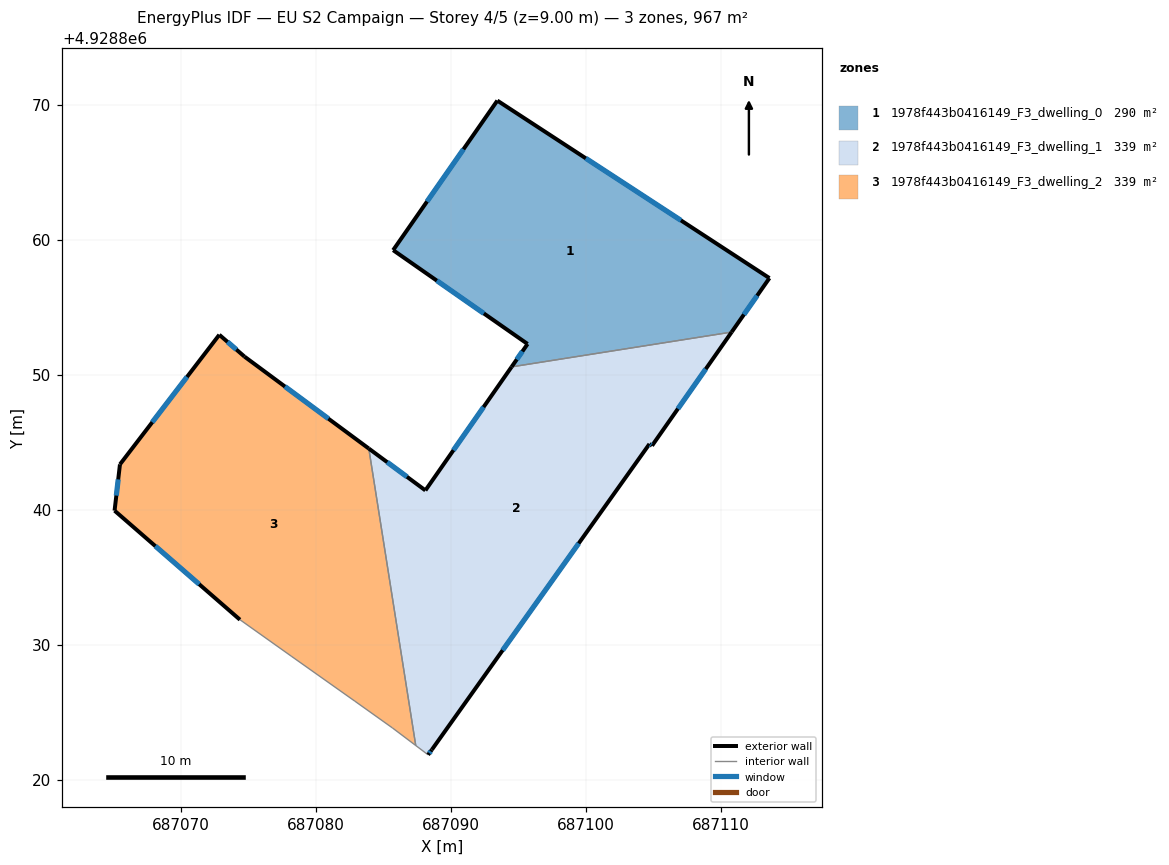
=== STOREY PLAN SPEC (per zone: floor XY polygon, exterior-wall plan segments, windows/doors) ===
zone 1: 1978f443b0416149_F3_dwelling_0  (290.3 m²)
  floor: (687113.59, 4928857.17) (687110.79, 4928853.17) (687094.49, 4928850.59) (687095.68, 4928852.29) (687085.71, 4928859.24) (687093.44, 4928870.32)
  exterior wall: (687113.59, 4928857.17) – (687093.44, 4928870.32)  [24.1 m]
    window: (687107.04, 4928861.45) – (687099.99, 4928866.04)  [8.8 m²]
  exterior wall: (687110.79, 4928853.17) – (687113.59, 4928857.17)  [4.9 m]
    window: (687111.70, 4928854.47) – (687112.68, 4928855.87)  [1.8 m²]
  exterior wall: (687095.68, 4928852.29) – (687094.49, 4928850.59)  [2.1 m]
    window: (687095.29, 4928851.74) – (687094.88, 4928851.15)  [0.8 m²]
  exterior wall: (687085.71, 4928859.24) – (687095.68, 4928852.29)  [12.1 m]
    window: (687088.95, 4928856.98) – (687092.44, 4928854.55)  [4.5 m²]
  exterior wall: (687093.44, 4928870.32) – (687085.71, 4928859.24)  [13.5 m]
    window: (687090.92, 4928866.72) – (687088.23, 4928862.84)  [5.0 m²]
  interior walls: 1
zone 2: 1978f443b0416149_F3_dwelling_1  (338.6 m²)
  floor: (687110.79, 4928853.17) (687104.90, 4928844.75) (687104.70, 4928844.88) (687088.58, 4928822.23) (687088.31, 4928821.85) (687087.39, 4928822.54) (687083.91, 4928844.54) (687088.10, 4928841.44) (687094.49, 4928850.59)
  exterior wall: (687104.90, 4928844.75) – (687110.79, 4928853.17)  [10.3 m]
    window: (687106.81, 4928847.49) – (687108.88, 4928850.43)  [3.8 m²]
  exterior wall: (687104.70, 4928844.88) – (687104.90, 4928844.75)  [0.2 m]
    window: (687104.77, 4928844.84) – (687104.83, 4928844.79)  [0.1 m²]
  exterior wall: (687088.58, 4928822.23) – (687104.70, 4928844.88)  [27.8 m]
    window: (687093.83, 4928829.60) – (687099.46, 4928837.52)  [10.2 m²]
  exterior wall: (687088.31, 4928821.85) – (687088.58, 4928822.23)  [0.5 m]
    window: (687088.40, 4928821.98) – (687088.49, 4928822.11)  [0.2 m²]
  exterior wall: (687088.10, 4928841.44) – (687083.91, 4928844.54)  [5.2 m]
    window: (687086.74, 4928842.45) – (687085.28, 4928843.53)  [1.9 m²]
  exterior wall: (687094.49, 4928850.59) – (687088.10, 4928841.44)  [11.2 m]
    window: (687092.41, 4928847.62) – (687090.18, 4928844.42)  [4.1 m²]
  interior walls: 3
zone 3: 1978f443b0416149_F3_dwelling_2  (338.6 m²)
  floor: (687083.91, 4928844.54) (687087.39, 4928822.54) (687085.67, 4928823.84) (687082.89, 4928825.82) (687078.17, 4928829.16) (687074.36, 4928831.86) (687065.08, 4928839.94) (687065.48, 4928843.37) (687072.84, 4928852.97) (687074.71, 4928851.35)
  exterior wall: (687065.48, 4928843.37) – (687065.08, 4928839.94)  [3.5 m]
    window: (687065.35, 4928842.26) – (687065.21, 4928841.06)  [1.3 m²]
  exterior wall: (687072.84, 4928852.97) – (687065.48, 4928843.37)  [12.1 m]
    window: (687070.44, 4928849.85) – (687067.87, 4928846.49)  [4.4 m²]
  exterior wall: (687074.71, 4928851.35) – (687072.84, 4928852.97)  [2.5 m]
    window: (687074.10, 4928851.88) – (687073.44, 4928852.44)  [0.9 m²]
  exterior wall: (687083.91, 4928844.54) – (687074.71, 4928851.35)  [11.5 m]
    window: (687080.92, 4928846.76) – (687077.70, 4928849.14)  [4.2 m²]
  exterior wall: (687065.08, 4928839.94) – (687074.36, 4928831.86)  [12.3 m]
    window: (687068.10, 4928837.31) – (687071.34, 4928834.49)  [4.5 m²]
  interior walls: 5

=== DERIVED (storey summary) ===
Building: EU S2 Campaign
Storey: 4 of 5  (floor level z = 9.00 m)
Storey gross floor area: 967.4 m²
Zones on this storey: 3
  - 1978f443b0416149_F3_dwelling_0: floor 290.3 m²; exterior wall 56.7 m (170.0 m²); 5 window(s) 20.8 m²; WWR 12.2%
  - 1978f443b0416149_F3_dwelling_1: floor 338.6 m²; exterior wall 55.2 m (165.5 m²); 6 window(s) 20.2 m²; WWR 12.2%
  - 1978f443b0416149_F3_dwelling_2: floor 338.6 m²; exterior wall 41.8 m (125.4 m²); 5 window(s) 15.3 m²; WWR 12.2%
Zone adjacency (shared interzone walls):
  - 1978f443b0416149_F3_dwelling_0 ↔ 1978f443b0416149_F3_dwelling_1
  - 1978f443b0416149_F3_dwelling_1 ↔ 1978f443b0416149_F3_dwelling_2